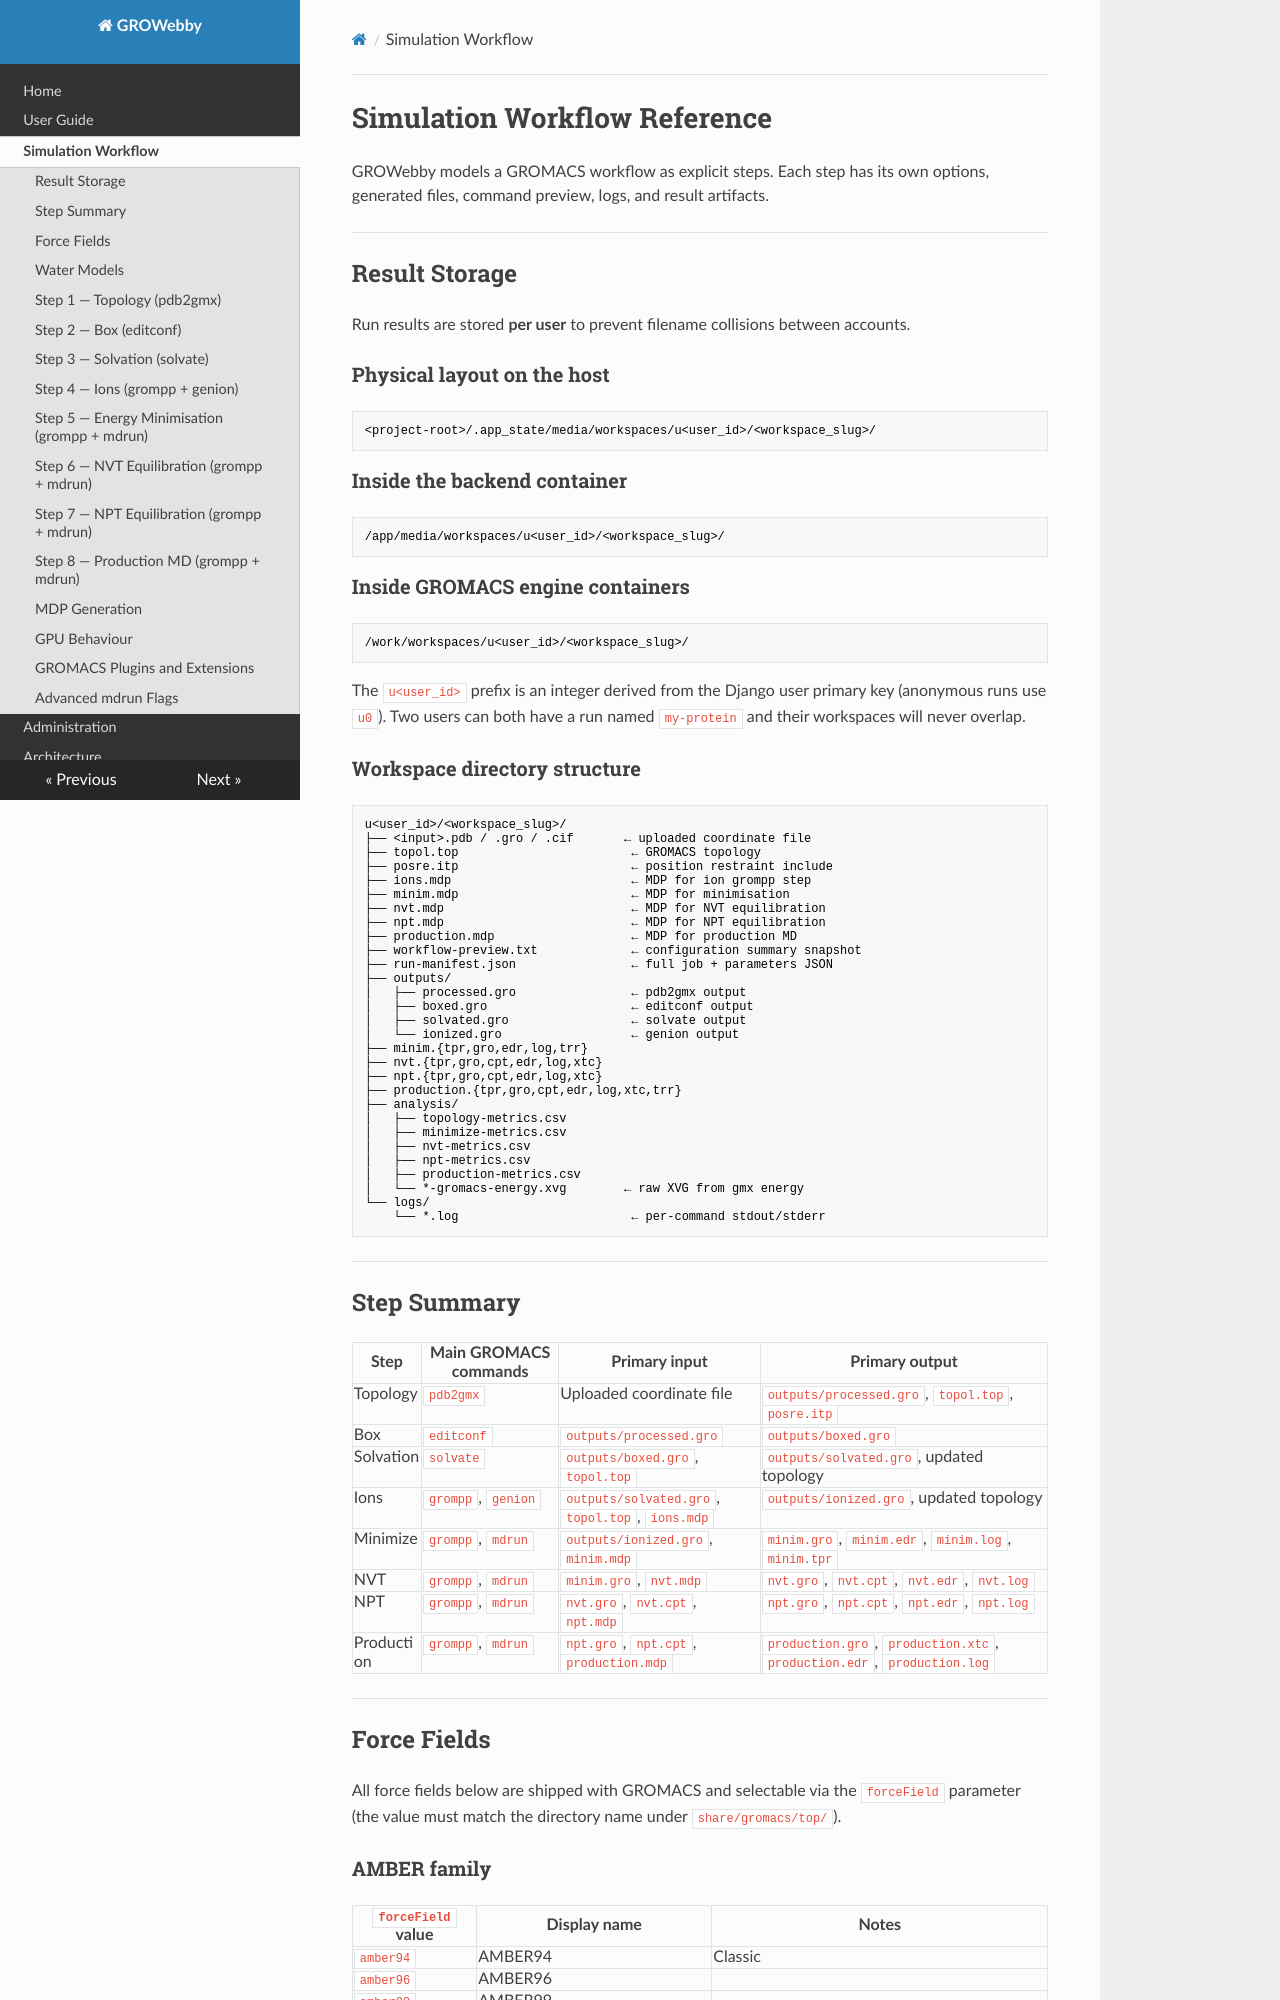

repository: ramsainanduri/GROWebby · page: simulation-workflow/index.html · generator: mkdocs

# Simulation Workflow Reference

GROWebby models a GROMACS workflow as explicit steps. Each step has its own options, generated files, command preview, logs, and result artifacts.

---

## Result Storage

Run results are stored **per user** to prevent filename collisions between accounts.

### Physical layout on the host

```text
<project-root>/.app_state/media/workspaces/u<user_id>/<workspace_slug>/
```

### Inside the backend container

```text
/app/media/workspaces/u<user_id>/<workspace_slug>/
```

### Inside GROMACS engine containers

```text
/work/workspaces/u<user_id>/<workspace_slug>/
```

The `u<user_id>` prefix is an integer derived from the Django user primary key (anonymous runs use `u0`). Two users can both have a run named `my-protein` and their workspaces will never overlap.

### Workspace directory structure

```text
u<user_id>/<workspace_slug>/
├── <input>.pdb / .gro / .cif       ← uploaded coordinate file
├── topol.top                        ← GROMACS topology
├── posre.itp                        ← position restraint include
├── ions.mdp                         ← MDP for ion grompp step
├── minim.mdp                        ← MDP for minimisation
├── nvt.mdp                          ← MDP for NVT equilibration
├── npt.mdp                          ← MDP for NPT equilibration
├── production.mdp                   ← MDP for production MD
├── workflow-preview.txt             ← configuration summary snapshot
├── run-manifest.json                ← full job + parameters JSON
├── outputs/
│   ├── processed.gro                ← pdb2gmx output
│   ├── boxed.gro                    ← editconf output
│   ├── solvated.gro                 ← solvate output
│   └── ionized.gro                  ← genion output
├── minim.{tpr,gro,edr,log,trr}
├── nvt.{tpr,gro,cpt,edr,log,xtc}
├── npt.{tpr,gro,cpt,edr,log,xtc}
├── production.{tpr,gro,cpt,edr,log,xtc,trr}
├── analysis/
│   ├── topology-metrics.csv
│   ├── minimize-metrics.csv
│   ├── nvt-metrics.csv
│   ├── npt-metrics.csv
│   ├── production-metrics.csv
│   └── *-gromacs-energy.xvg        ← raw XVG from gmx energy
└── logs/
    └── *.log                        ← per-command stdout/stderr
```

---

## Step Summary

| Step | Main GROMACS commands | Primary input | Primary output |
|------|------------------------|---------------|----------------|
| Topology | `pdb2gmx` | Uploaded coordinate file | `outputs/processed.gro`, `topol.top`, `posre.itp` |
| Box | `editconf` | `outputs/processed.gro` | `outputs/boxed.gro` |
| Solvation | `solvate` | `outputs/boxed.gro`, `topol.top` | `outputs/solvated.gro`, updated topology |
| Ions | `grompp`, `genion` | `outputs/solvated.gro`, `topol.top`, `ions.mdp` | `outputs/ionized.gro`, updated topology |
| Minimize | `grompp`, `mdrun` | `outputs/ionized.gro`, `minim.mdp` | `minim.gro`, `minim.edr`, `minim.log`, `minim.tpr` |
| NVT | `grompp`, `mdrun` | `minim.gro`, `nvt.mdp` | `nvt.gro`, `nvt.cpt`, `nvt.edr`, `nvt.log` |
| NPT | `grompp`, `mdrun` | `nvt.gro`, `nvt.cpt`, `npt.mdp` | `npt.gro`, `npt.cpt`, `npt.edr`, `npt.log` |
| Production | `grompp`, `mdrun` | `npt.gro`, `npt.cpt`, `production.mdp` | `production.gro`, `production.xtc`, `production.edr`, `production.log` |

---

## Force Fields

All force fields below are shipped with GROMACS and selectable via the `forceField` parameter
(the value must match the directory name under `share/gromacs/top/`).
